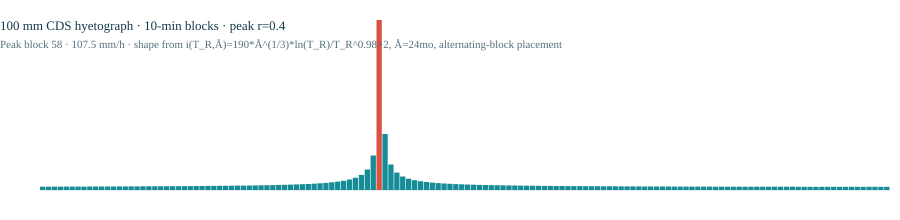

The table this chart was drawn from, first rows:
block, t_start_min, t_end_min, block_depth_mm, intensity_mm_per_h, cumulative_mm
1, 0, 10, 0.351, 2.106, 0.351
2, 10, 20, 0.3524, 2.114, 0.7034
3, 20, 30, 0.3539, 2.123, 1.057
4, 30, 40, 0.3554, 2.132, 1.413
5, 40, 50, 0.357, 2.142, 1.77
6, 50, 60, 0.3587, 2.152, 2.128
7, 60, 70, 0.3604, 2.162, 2.489
8, 70, 80, 0.3622, 2.173, 2.851
9, 80, 90, 0.3641, 2.185, 3.215
10, 90, 100, 0.366, 2.196, 3.581
11, 100, 110, 0.368, 2.208, 3.949
12, 110, 120, 0.3701, 2.221, 4.319
13, 120, 130, 0.3723, 2.234, 4.691
14, 130, 140, 0.3746, 2.248, 5.066
15, 140, 150, 0.377, 2.262, 5.443
16, 150, 160, 0.3795, 2.277, 5.823
17, 160, 170, 0.3821, 2.293, 6.205
18, 170, 180, 0.3849, 2.309, 6.59
19, 180, 190, 0.3877, 2.326, 6.977
20, 190, 200, 0.3908, 2.345, 7.368
21, 200, 210, 0.394, 2.364, 7.762
22, 210, 220, 0.3973, 2.384, 8.159
23, 220, 230, 0.4009, 2.405, 8.56
24, 230, 240, 0.4047, 2.428, 8.965
25, 240, 250, 0.4086, 2.452, 9.374
26, 250, 260, 0.4129, 2.477, 9.787
27, 260, 270, 0.4174, 2.504, 10.2
28, 270, 280, 0.4221, 2.533, 10.63
29, 280, 290, 0.4272, 2.563, 11.05
30, 290, 300, 0.4327, 2.596, 11.49
31, 300, 310, 0.4385, 2.631, 11.92
32, 310, 320, 0.4448, 2.669, 12.37
33, 320, 330, 0.4516, 2.71, 12.82
34, 330, 340, 0.4589, 2.753, 13.28
35, 340, 350, 0.4668, 2.801, 13.75
36, 350, 360, 0.4755, 2.853, 14.22
37, 360, 370, 0.4849, 2.909, 14.71
38, 370, 380, 0.4952, 2.971, 15.2
39, 380, 390, 0.5066, 3.04, 15.71
40, 390, 400, 0.5193, 3.116, 16.23
41, 400, 410, 0.5333, 3.2, 16.76
42, 410, 420, 0.5491, 3.295, 17.31
43, 420, 430, 0.5668, 3.401, 17.88
44, 430, 440, 0.587, 3.522, 18.46
45, 440, 450, 0.6103, 3.662, 19.07
46, 450, 460, 0.6372, 3.823, 19.71
47, 460, 470, 0.6688, 4.013, 20.38
48, 470, 480, 0.7064, 4.238, 21.09
49, 480, 490, 0.7521, 4.513, 21.84
50, 490, 500, 0.8085, 4.851, 22.65
51, 500, 510, 0.8802, 5.281, 23.53
52, 510, 520, 0.9744, 5.846, 24.5
53, 520, 530, 1.104, 6.622, 25.61
54, 530, 540, 1.293, 7.756, 26.9
55, 540, 550, 1.595, 9.573, 28.49
56, 550, 560, 2.163, 12.98, 30.66
57, 560, 570, 3.632, 21.79, 34.29
58, 570, 580, 17.91, 107.5, 52.2
59, 580, 590, 5.899, 35.39, 58.1
60, 590, 600, 2.687, 16.12, 60.78
... 84 more rows
